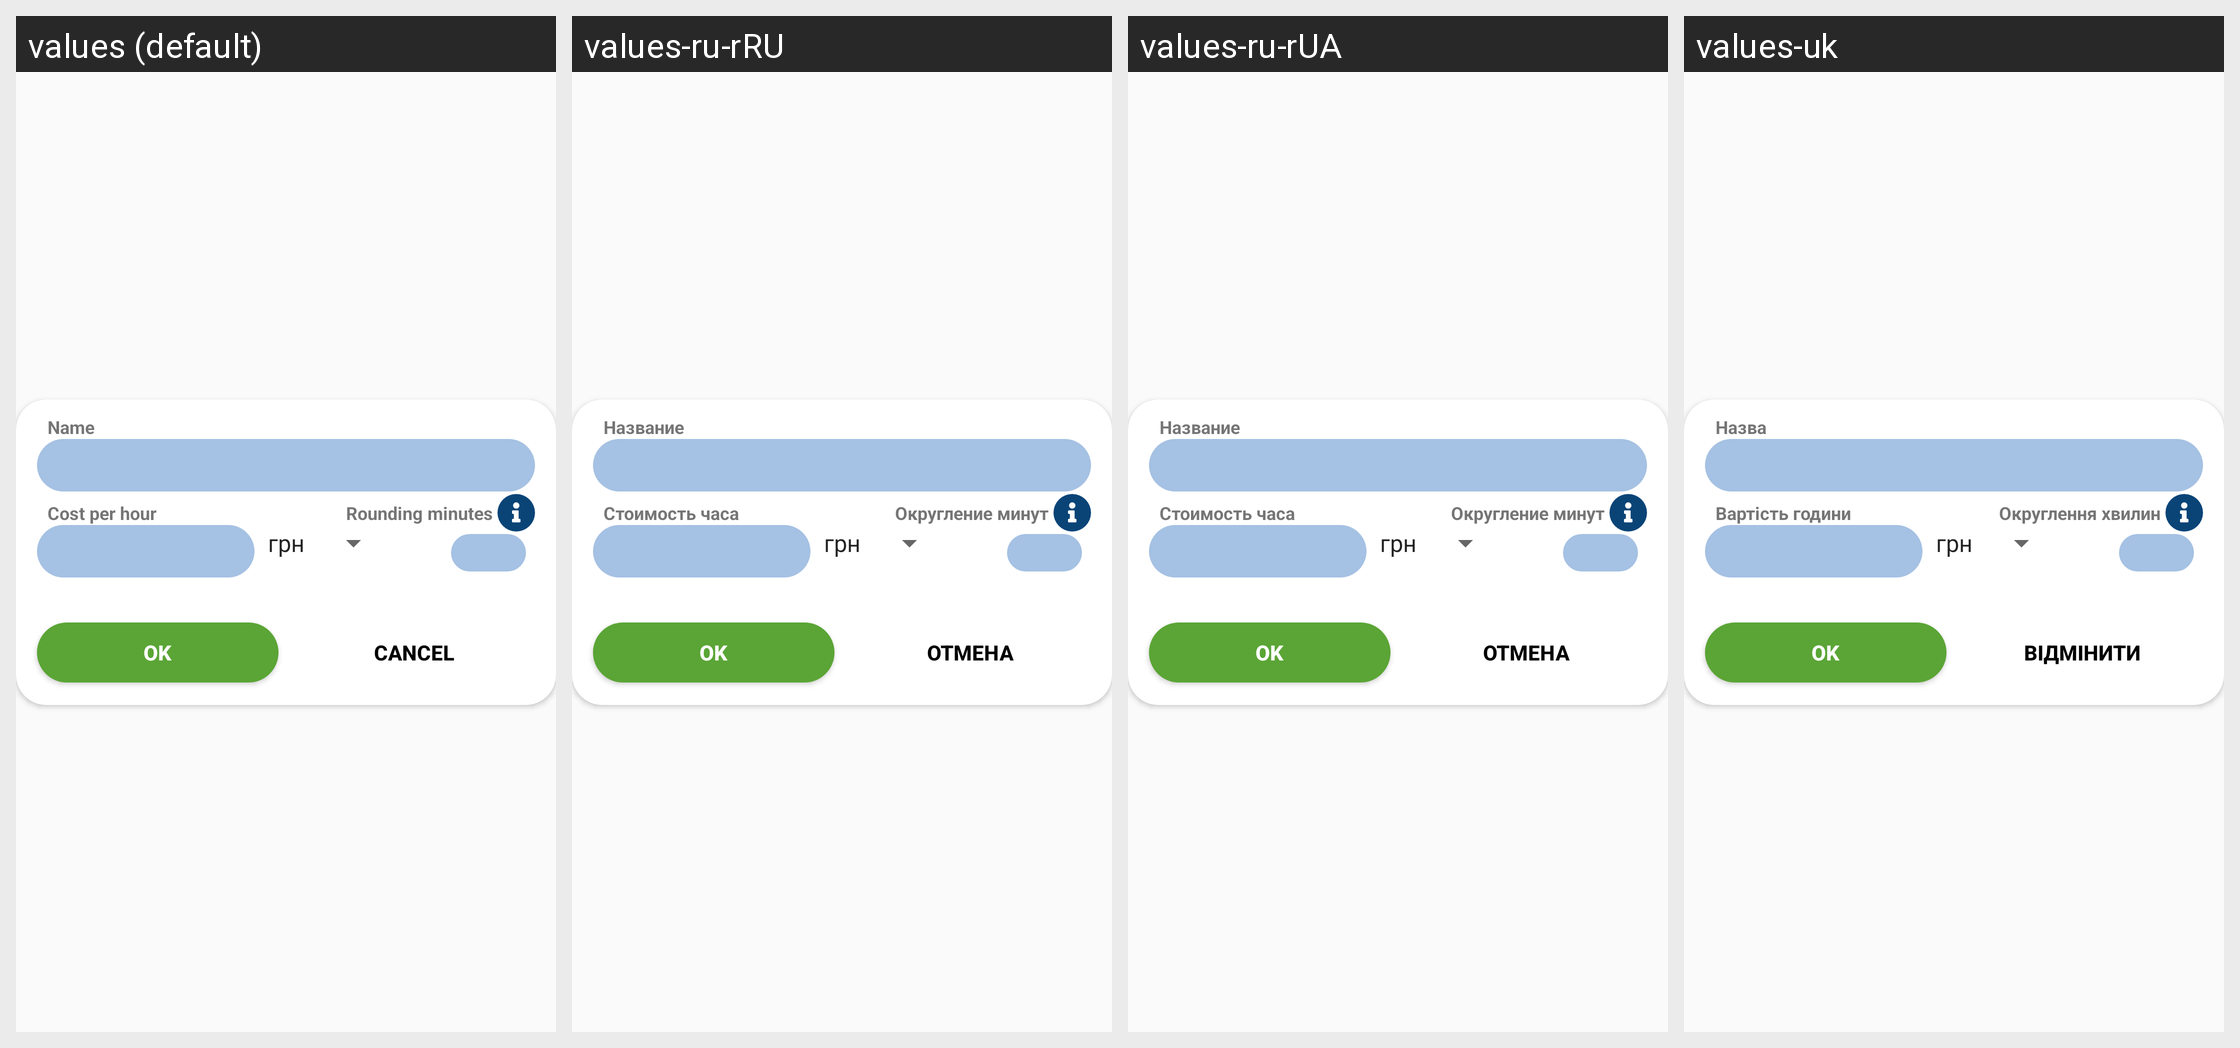

The Android screen above is rendered under several locales of the same app. Produce the string resources it draws, with the default and per-locale values.
Android screen res/layout/activity_hours_template.xml rendered under 4 locales, left to right: values (default), values-ru-rRU, values-ru-rUA, values-uk. Device: Nexus 5 (rendered at 1080×1920; each locale shown at half size, 540×960, under a caption strip naming it); theme AppTheme.
Strings drawn on this screen, with the default value and each locale's value (text and hints the layout hard-codes, and strings that could not be matched under every locale, appear in the picture but are not listed):

Rounding_minutes
  values: Rounding minutes
  values-ru-rRU: Округление минут
  values-ru-rUA: Округление минут
  values-uk: Округлення хвилин

job_name_string
  values: Name
  values-ru-rRU: Название
  values-ru-rUA: Название
  values-uk: Назва

hour_stoimost
  values: Cost per hour
  values-ru-rRU: Стоимость часа
  values-ru-rUA: Стоимость часа
  values-uk: Вартість години

cancel
  values: Cancel
  values-ru-rRU: Отмена
  values-ru-rUA: Отмена
  values-uk: Відмінити
